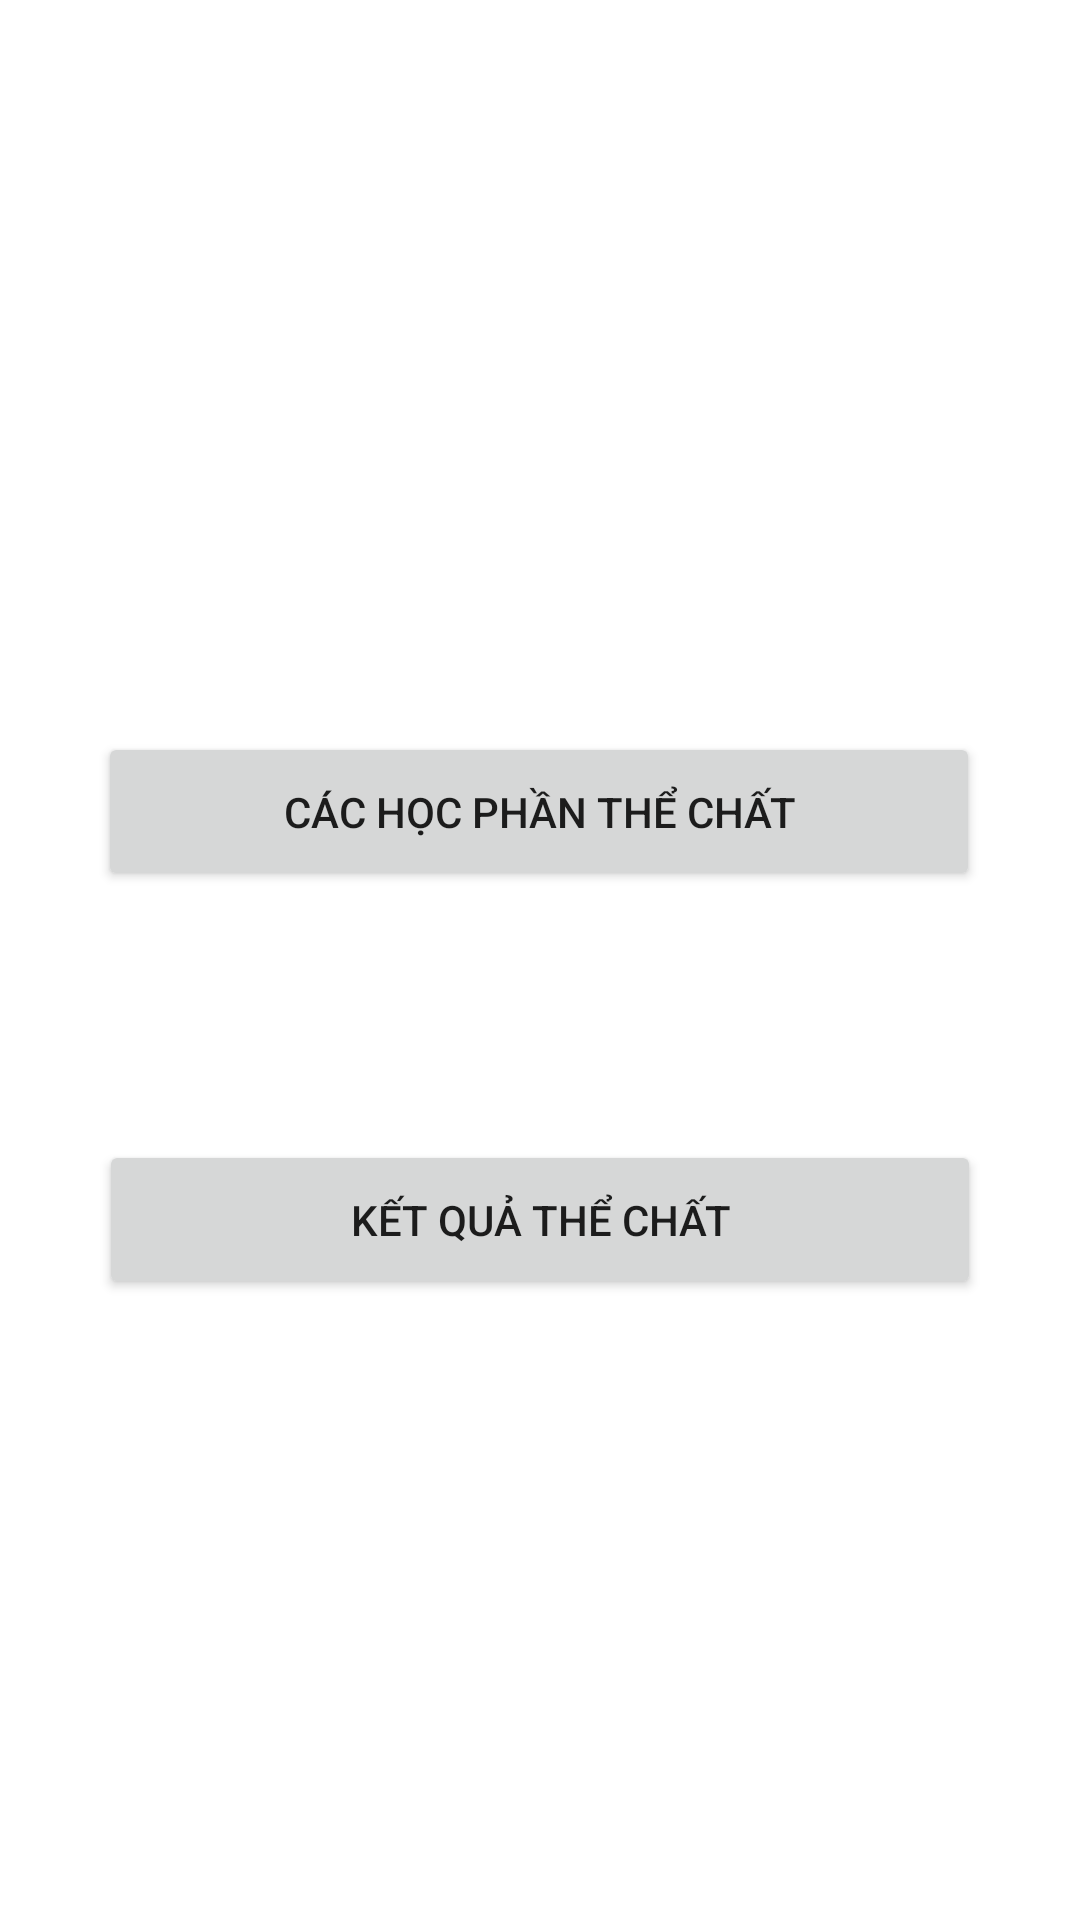

Produce the Android XML layout that renders to this screen, including the resource entries it uses.
<!-- AndroidManifest.xml: application theme Theme.TrackingActivitesStudent -->
<!-- res/layout/fragment_physical_edu.xml -->
<?xml version="1.0" encoding="utf-8"?>
<androidx.constraintlayout.widget.ConstraintLayout xmlns:android="http://schemas.android.com/apk/res/android"
    xmlns:app="http://schemas.android.com/apk/res-auto"
    xmlns:tools="http://schemas.android.com/tools"
    android:layout_width="match_parent"
    android:layout_height="match_parent">

    <Button
        android:id="@+id/button2"
        android:layout_width="294dp"
        android:layout_height="53dp"
        android:layout_marginTop="244dp"
        android:text="Các học phần thể chất"
        app:layout_constraintEnd_toEndOf="parent"
        app:layout_constraintHorizontal_bias="0.495"
        app:layout_constraintStart_toStartOf="parent"
        app:layout_constraintTop_toTopOf="parent" />

    <Button
        android:id="@+id/button3"
        android:layout_width="294dp"
        android:layout_height="53dp"
        android:layout_marginTop="380dp"
        android:text="Kết quả thể chất"
        app:layout_constraintEnd_toEndOf="parent"
        app:layout_constraintHorizontal_bias="0.498"
        app:layout_constraintStart_toStartOf="parent"
        app:layout_constraintTop_toTopOf="parent" />
</androidx.constraintlayout.widget.ConstraintLayout>
<!-- resources referenced by this layout -->
<resources>
  <style name="Theme.TrackingActivitesStudent" parent="Theme.MaterialComponents.DayNight.DarkActionBar">
          
          <item name="colorPrimary">@color/key_green</item>
          <item name="colorPrimaryVariant">@color/purple_700</item>
          <item name="colorOnPrimary">@color/white</item>
          
          <item name="colorSecondary">@color/teal_200</item>
          <item name="colorSecondaryVariant">@color/teal_700</item>
          <item name="colorOnSecondary">@color/black</item>
          
          <item name="android:statusBarColor">?attr/colorPrimaryVariant</item>
          
      </style>
  <color name="key_green">#4CAF50</color>
  <color name="purple_700">#FF3700B3</color>
  <color name="white">#FFFFFFFF</color>
  <color name="teal_200">#FF03DAC5</color>
  <color name="teal_700">#FF018786</color>
  <color name="black">#FF000000</color>
</resources>
